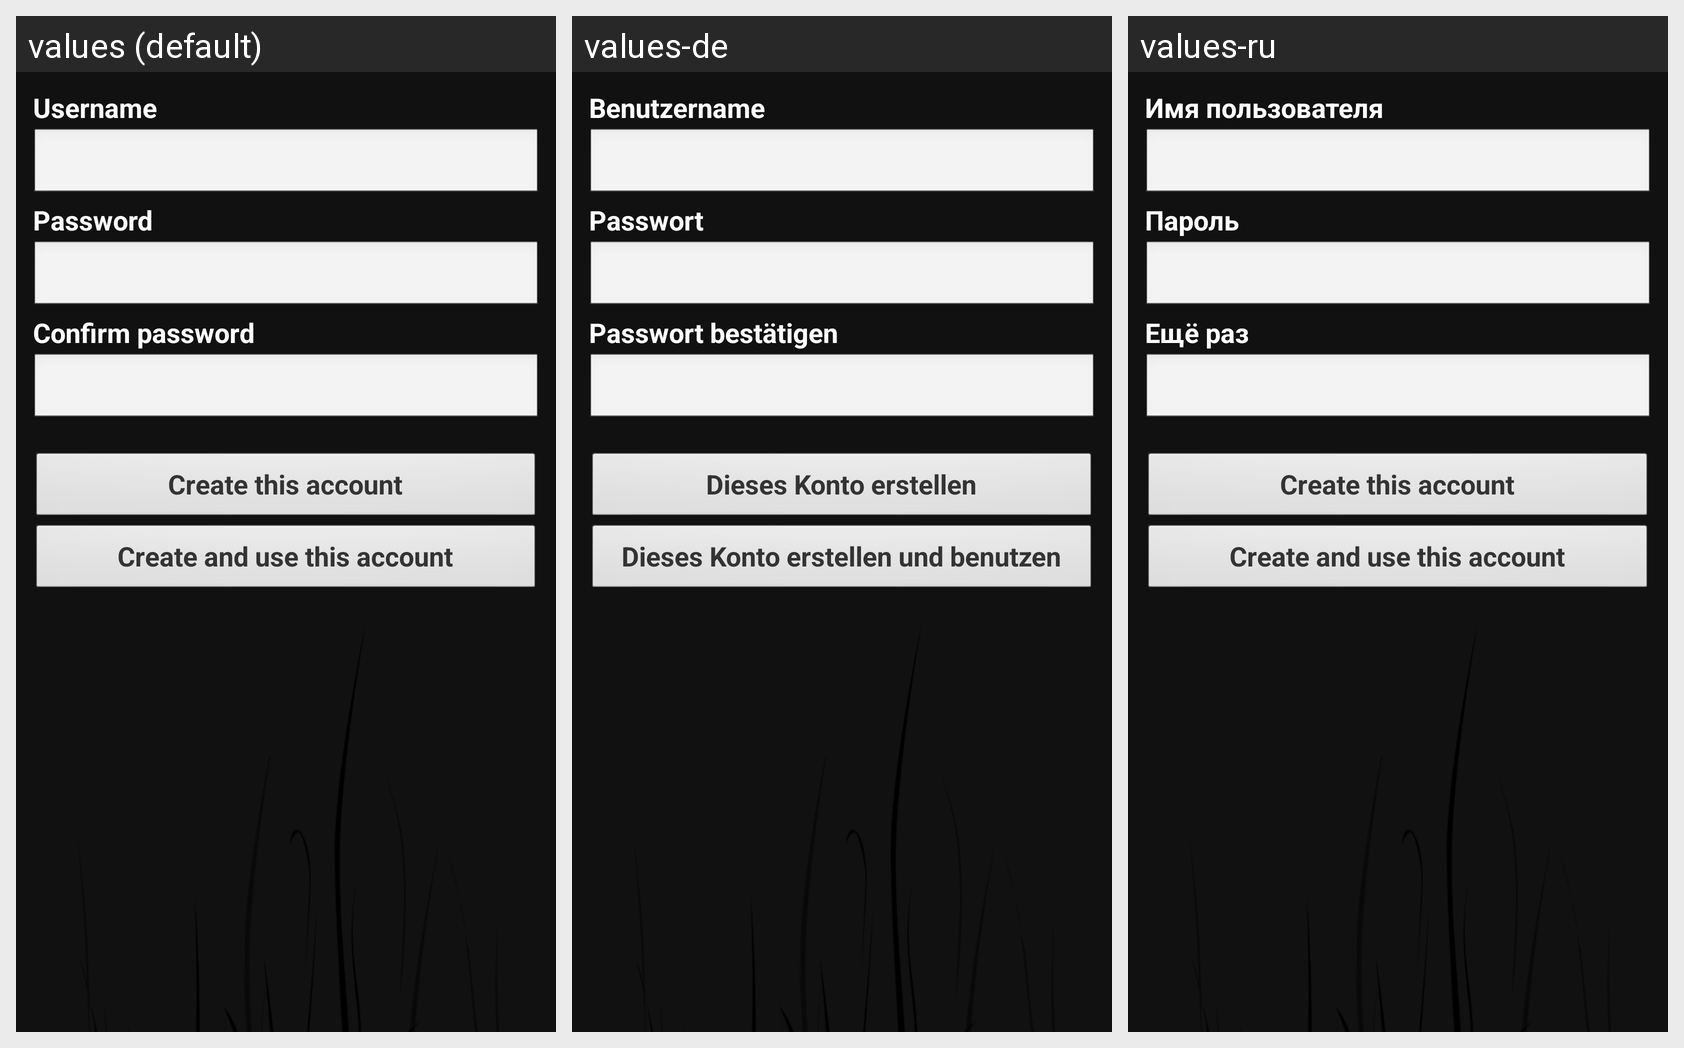

This grid shows one Android layout under several languages. Give, for every string resource on the screen, its name, the default text and each shown locale's text.
Android screen res/layout/create_account.xml rendered under 3 locales, left to right: values (default), values-de, values-ru. Device: Nexus 5 (rendered at 1080×1920; each locale shown at half size, 540×960, under a caption strip naming it); theme Theme.BEEM.Default.
Other locales in the repository, not shown: values-fr, values-zh-rCN, values-zh-rTW.
Strings drawn on this screen, with the default value and each locale's value (text and hints the layout hard-codes, and strings that could not be matched under every locale, appear in the picture but are not listed):

create_account_username
  values: Username
  values-de: Benutzername
  values-ru: Имя пользователя

create_account_password
  values: Password
  values-de: Passwort
  values-ru: Пароль

create_account_confirm_password
  values: Confirm password
  values-de: Passwort bestätigen
  values-ru: Ещё раз

button_create_account
  values: Create this account
  values-de: Dieses Konto erstellen
  values-ru: Create this account  [not translated; the default value is used]

button_create_login_account
  values: Create and use this account
  values-de: Dieses Konto erstellen und benutzen
  values-ru: Create and use this account  [not translated; the default value is used]
